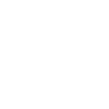
t = 0.00 s
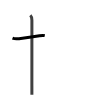
t = 1.75 s
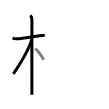
t = 3.50 s
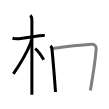
t = 5.50 s
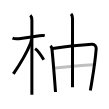
t = 7.25 s
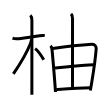
t = 9.00 s

The animated SVG that drew these frames (rendered in a browser with its animation timeline set to each time). Animation: 9 SMIL elements (animate=9); one cycle of 9.00 s.

<svg width="109px" height="109px" viewBox="0 0 px 109px" xmlns="http://www.w3.org/2000/svg" xmlns:xlink="http://www.w3.org/1999/xlink" xml:space="preserve" version="1.1"  baseProfile="full">
<path d="M12.53,38.22c2.35,0.91,4.85,0.65,6.5,0.46c5.27-0.61,14.76-1.93,20.52-2.91c1.65-0.28,3.54-0.51,5.22-0.15" style="fill:none;stroke:black;stroke-width:3;opacity:0">
  <animate attributeType="CSS" attributeName="opacity" from="0" to="1" begin="0s" dur="1s" repeatCount="0" fill="freeze" />
</path>
<path d="M30.36,15.25c1.13,1.13,1.54,2.5,1.54,4.92c0,0.8-0.02,45.26-0.02,65.95c0,3.93,0,7,0,8.75" style="fill:none;stroke:black;stroke-width:3;opacity:0">
  <animate attributeType="CSS" attributeName="opacity" from="0" to="1" begin="1s" dur="1s" repeatCount="0" fill="freeze" />
</path>
<path d="M31.44,39.28c0,1.09-0.56,3.21-1.07,4.46c-4.99,12.42-8.71,18.05-17.01,30.09" style="fill:none;stroke:black;stroke-width:3;opacity:0">
  <animate attributeType="CSS" attributeName="opacity" from="0" to="1" begin="2s" dur="1s" repeatCount="0" fill="freeze" />
</path>
<path d="M35.12,48.62c2.21,1.63,6.76,7.96,8.62,11.12" style="fill:none;stroke:black;stroke-width:3;opacity:0">
  <animate attributeType="CSS" attributeName="opacity" from="0" to="1" begin="3s" dur="1s" repeatCount="0" fill="freeze" />
</path>
<path d="M50.55,45.8c1.08,1.08,1.33,2.2,1.47,3.71c0.69,7.21,1.95,21.82,2.93,34.87c0.2,2.63,0.38,5.19,0.55,7.62" style="fill:none;stroke:black;stroke-width:3;opacity:0">
  <animate attributeType="CSS" attributeName="opacity" from="0" to="1" begin="4s" dur="1s" repeatCount="0" fill="freeze" />
</path>
<path d="M52.73,48.6c15.15-2.22,29.77-3.72,39.17-4.31c2.96-0.19,4.45,2.18,4.29,4.48c-0.47,6.76-2.6,22.48-4.51,34.09c-0.47,2.87-0.93,5.49-1.35,7.67" style="fill:none;stroke:black;stroke-width:3;opacity:0">
  <animate attributeType="CSS" attributeName="opacity" from="0" to="1" begin="5s" dur="1s" repeatCount="0" fill="freeze" />
</path>
<path d="M71.06,13.82c1.06,1.06,1.46,2.43,1.46,4.57c0,14.93-0.02,65.09-0.02,68.98" style="fill:none;stroke:black;stroke-width:3;opacity:0">
  <animate attributeType="CSS" attributeName="opacity" from="0" to="1" begin="6s" dur="1s" repeatCount="0" fill="freeze" />
</path>
<path d="M55.01,68.05c3.5-0.42,25.61-2.8,38.13-3.36" style="fill:none;stroke:black;stroke-width:3;opacity:0">
  <animate attributeType="CSS" attributeName="opacity" from="0" to="1" begin="7s" dur="1s" repeatCount="0" fill="freeze" />
</path>
<path d="M56.32,89.57c8.85-0.61,23.17-1.62,33.85-1.85" style="fill:none;stroke:black;stroke-width:3;opacity:0">
  <animate attributeType="CSS" attributeName="opacity" from="0" to="1" begin="8s" dur="1s" repeatCount="0" fill="freeze" />
</path>
</svg>
